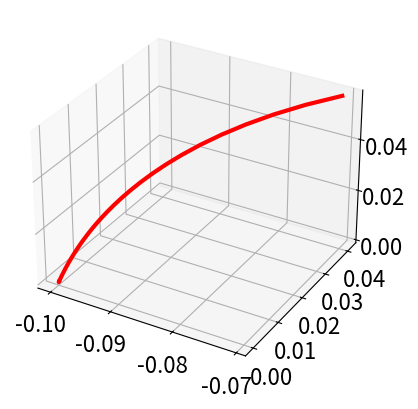

Write the Python code that produced this figure. (Note: this script raises an exception after producing the figure.)
from scipy.integrate import odeint
import numpy as np
import os
from mpl_toolkits import mplot3d
import matplotlib.pyplot as plt
import math

def project_delta(eps: float, delta: np.ndarray):
    l2_norm = np.linalg.norm(delta, ord=2)
    if l2_norm > eps:
        delta = delta * eps / l2_norm
    return delta


def lorenz(w,t): #定义微分方程组
	sigma=0.1
	x,y,z=w
	return np.array([sigma ** (-2) * (x *(x +1) + y ** 2 + z ** 2) * x - (x + 1), sigma ** (-2) * (x *(x +1) + y ** 2 + z ** 2) * y - y,
                     sigma ** (-2) * (x *(x +1) + y ** 2 + z ** 2) * z - z])
t=np.arange(0, 100, 0.01) #建立自变量序列（也就是时间点）
x_01 = 1 * np.array([math.cos(math.radians(150)), math.sin(math.radians(150)), math.sin(math.radians(135))])
x_0 = project_delta(0.1, x_01)
# x_0=(0.1, 0, 0)
sol1=odeint(lorenz,x_0 , t) #第一个初值问题求解

#画图代码 （可忽略）
plt.rc('font',size=16); plt.rc('text',usetex=False)
#第一个图的各轴的定义
ax1=plt.subplot(111,projection='3d')
ax1.plot(sol1[:,0], sol1[:,1], sol1[:,2], 'r', linewidth=3.0)
# print(sol1)

norm_path = "./run_results/simu2/ode_path"
np.save(norm_path, sol1)

# ax1.set_xlabel('$x$');ax1.set_ylabel('$y$');ax1.set_zlabel('$z$')
# plt.show()

